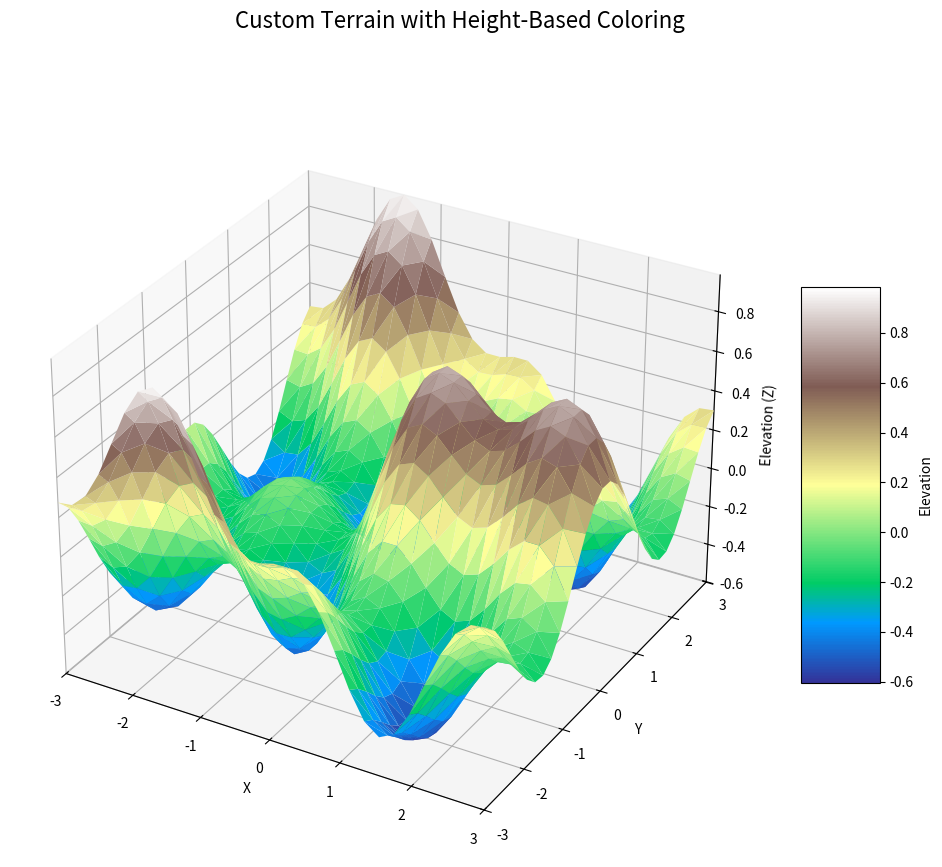

Generate this figure with matplotlib:
import numpy as np
import matplotlib.pyplot as plt
from matplotlib import cm
from mpl_toolkits.mplot3d import Axes3D
from mpl_toolkits.mplot3d.art3d import Poly3DCollection
import matplotlib.colors as colors

grid_size = 30  
x = np.linspace(-3, 3, grid_size)
y = np.linspace(-3, 3, grid_size)
X, Y = np.meshgrid(x, y)

Z = 0.5 * np.sin(X) * np.cos(Y) + 0.2 * np.sin(3*X) + 0.3 * np.cos(2*Y)

vertices = np.vstack([X.flatten(), Y.flatten(), Z.flatten()]).T

triangles = []
for i in range(grid_size-1):
    for j in range(grid_size-1):
        p1 = i * grid_size + j
        p2 = i * grid_size + j + 1
        p3 = (i + 1) * grid_size + j + 1
        p4 = (i + 1) * grid_size + j
        
        triangles.append([p1, p2, p3])  
        triangles.append([p1, p3, p4])  

triangles = np.array(triangles)

z_min, z_max = Z.min(), Z.max()
z_normalized = (Z.flatten() - z_min) / (z_max - z_min)

fig = plt.figure(figsize=(12, 10))
plt.subplots_adjust(top=0.9)
fig.suptitle('Custom Terrain with Height-Based Coloring', fontsize=16)
ax = fig.add_subplot(111, projection='3d')

mesh = []
face_colors = []
cmap = plt.cm.terrain 

for triangle in triangles:
    triangle_vertices = vertices[triangle]
    mesh.append(triangle_vertices)
    
    avg_z = np.mean(Z.flatten()[triangle])
    color_val = (avg_z - z_min) / (z_max - z_min)
    face_colors.append(cmap(color_val))

terrain = Poly3DCollection(mesh, alpha=1.0)
terrain.set_facecolors(face_colors)
ax.add_collection3d(terrain)

ax.set_xlim(x.min(), x.max())
ax.set_ylim(y.min(), y.max())
ax.set_zlim(Z.min(), Z.max())
ax.set_xlabel('X')
ax.set_ylabel('Y')
ax.set_zlabel('Elevation (Z)')

norm = colors.Normalize(vmin=z_min, vmax=z_max)
sm = plt.cm.ScalarMappable(cmap=cmap, norm=norm)
sm.set_array([])
fig.colorbar(sm, ax=ax, shrink=0.5, aspect=5, label='Elevation')

view_elev = 30
view_azim = 45

def on_rotate(event):
    global view_elev, view_azim
    if hasattr(ax, 'elev') and ax.elev is not None:
        view_elev = ax.elev
    if hasattr(ax, 'azim') and ax.azim is not None:
        view_azim = ax.azim

fig.canvas.mpl_connect('motion_notify_event', on_rotate)

plt.show()
